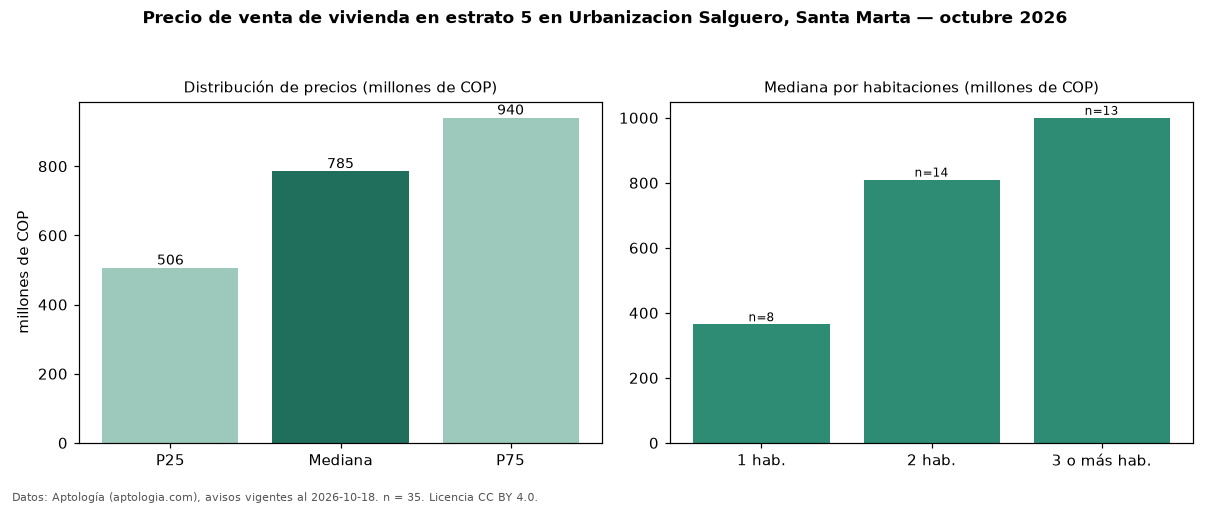

Values plotted in this chart, from the file beside it:
seccion, metrica, valor, moneda, n
precio, p25, 506035300, COP, 35
precio, mediana, 785000000, COP, 35
precio, p75, 940000000, COP, 35
precio, minimo, 325000000, COP, 35
precio, maximo, 1800000000, COP, 35
m2, mediana_precio_m2, 9405941, COP, 35
m2, area_mediana_m2, 95.0, m2, 35
admin, mediana_admin_mes, 630000, COP, 33
banos, mediana_banos, 2.0, , 
estrato, estrato_mas_frecuente, 5, , 35
habitaciones, 1, 365000000, COP, 8
habitaciones, 2, 810000000, COP, 14
habitaciones, 3+, 1000000000, COP, 13
fuente, fecha_datos, 2026-10-18, , 
fuente, atribucion, https://www.aptologia.com/venta/santa-ma…, , 
fuente, licencia, CC BY 4.0, , 
